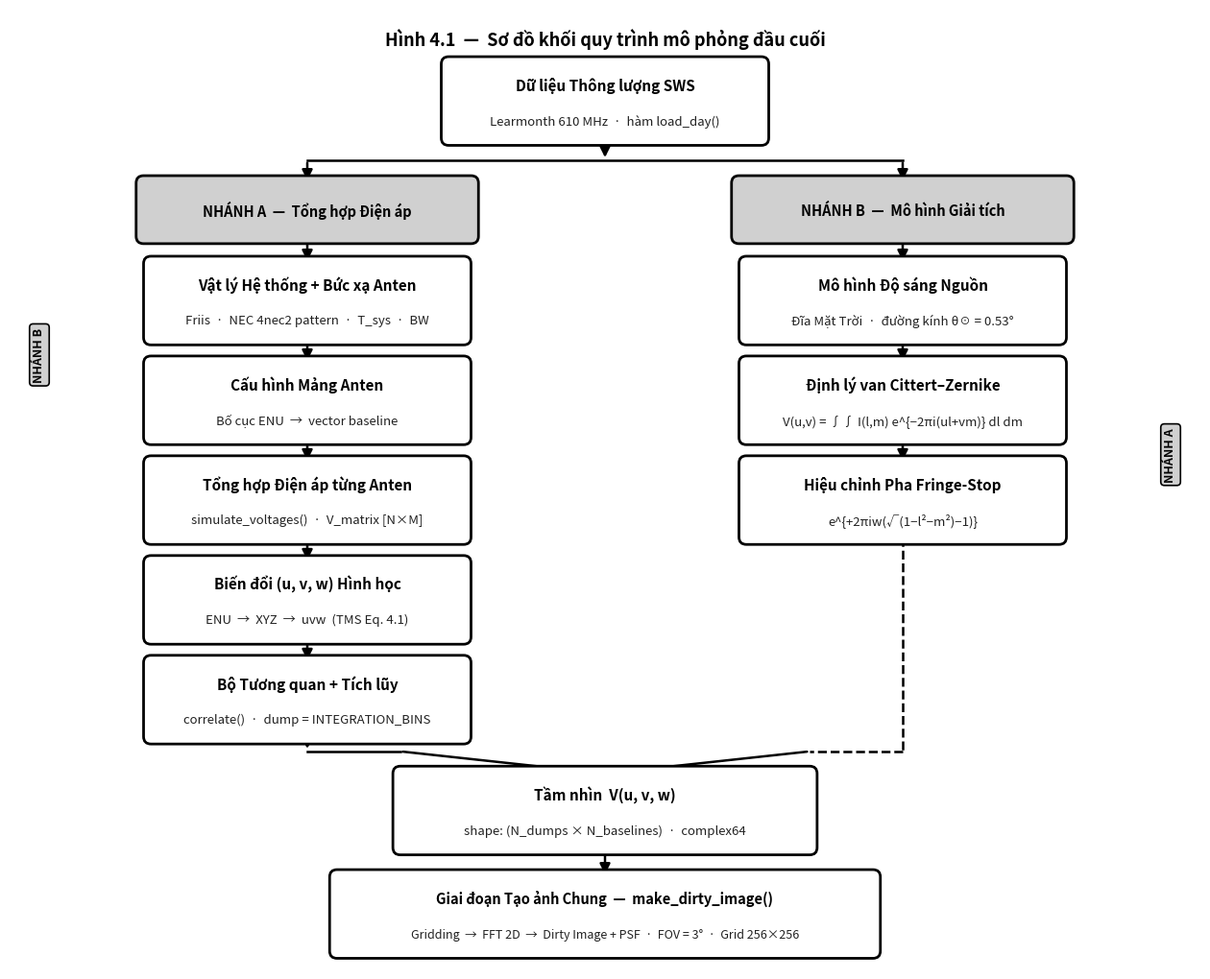

This figure's Python source:
"""Generate Figure 4.1 — pipeline block diagram, B&W for thesis."""

import matplotlib
matplotlib.use("Agg")
import matplotlib.pyplot as plt
from matplotlib.patches import FancyBboxPatch

fig, ax = plt.subplots(figsize=(16, 13))
ax.set_xlim(0, 16)
ax.set_ylim(0, 13)
ax.axis("off")
fig.patch.set_facecolor("white")

EAX = 4.0   # Engine A x-centre
EBX = 12.0  # Engine B x-centre
CX  = 8.0   # shared centre column

BW  = 4.2   # regular box width
BH  = 1.00  # regular box height
HW  = 4.4   # header box width
HH  = 0.72  # header box height

GRAY = "#d0d0d0"

# ── Y positions (top → bottom) ────────────────────────────────────────────────
TITLE_Y = 12.60
SWS_Y   = 11.75   # BOT = 11.25
FORK_Y  = 10.95
EHY     = 10.28   # engine header   TOP=10.64  BOT=9.92
A1Y = B1Y = 9.05  # TOP=9.55        BOT=8.55
A2Y = B2Y = 7.70  # TOP=8.20        BOT=7.20
A3Y = B3Y = 6.35  # TOP=6.85        BOT=5.85
A4Y       = 5.00  # TOP=5.50        BOT=4.50
A5Y       = 3.65  # TOP=4.15        BOT=3.15
MERGE_Y   = 2.95  # horizontal merge line (above VIS_TOP=2.65)
VIS_Y     = 2.15  # TOP=2.65        BOT=1.65
IMG_Y     = 0.75  # TOP=1.25        BOT=0.25

VIS_W = 5.5
IMG_W = 7.2


def box(x, y, w, h, main, sub=None, bg="white", fs=11, lw=2.0, z=3):
    ax.add_patch(FancyBboxPatch(
        (x - w/2, y - h/2), w, h,
        boxstyle="round,pad=0.10", linewidth=lw,
        edgecolor="black", facecolor=bg, zorder=z,
    ))
    if sub:
        ax.text(x, y + 0.22, main, ha="center", va="center",
                fontsize=fs, fontweight="bold", color="black", zorder=z+1)
        ax.text(x, y - 0.27, sub, ha="center", va="center",
                fontsize=fs - 1.5, color="#222222", fontstyle="italic", zorder=z+1)
    else:
        ax.text(x, y, main, ha="center", va="center",
                fontsize=fs, fontweight="bold", color="black", zorder=z+1)


def arr(x0, y0, x1, y1, lw=1.8):
    ax.annotate("", xy=(x1, y1), xytext=(x0, y0),
                arrowprops=dict(arrowstyle="-|>", color="black",
                                lw=lw, mutation_scale=16), zorder=2)


def seg(x0, y0, x1, y1, dashed=False, lw=1.8):
    ax.plot([x0, x1], [y0, y1], color="black", lw=lw,
            linestyle="--" if dashed else "-", zorder=2)


# ── Title ─────────────────────────────────────────────────────────────────────
ax.text(CX, TITLE_Y,
        "Hình 4.1  —  Sơ đồ khối quy trình mô phỏng đầu cuối",
        ha="center", va="center", fontsize=13, fontweight="bold", color="black")

# ── SWS Input ─────────────────────────────────────────────────────────────────
box(CX, SWS_Y, BW, BH,
    "Dữ liệu Thông lượng SWS",
    sub="Learmonth 610 MHz  ·  hàm load_day()")

# ── Fork ──────────────────────────────────────────────────────────────────────
arr(CX, SWS_Y - BH/2, CX, FORK_Y)
seg(EAX, FORK_Y, EBX, FORK_Y)
arr(EAX, FORK_Y, EAX, EHY + HH/2)
arr(EBX, FORK_Y, EBX, EHY + HH/2)

# ── Engine headers ────────────────────────────────────────────────────────────
box(EAX, EHY, HW, HH, "NHÁNH A  —  Tổng hợp Điện áp", bg=GRAY, fs=10.5)
box(EBX, EHY, HW, HH, "NHÁNH B  —  Mô hình Giải tích", bg=GRAY, fs=10.5)

# ── Engine A steps ────────────────────────────────────────────────────────────
arr(EAX, EHY - HH/2, EAX, A1Y + BH/2)
box(EAX, A1Y, BW, BH,
    "Vật lý Hệ thống + Bức xạ Anten",
    sub="Friis  ·  NEC 4nec2 pattern  ·  T_sys  ·  BW")

arr(EAX, A1Y - BH/2, EAX, A2Y + BH/2)
box(EAX, A2Y, BW, BH,
    "Cấu hình Mảng Anten",
    sub="Bố cục ENU  →  vector baseline")

arr(EAX, A2Y - BH/2, EAX, A3Y + BH/2)
box(EAX, A3Y, BW, BH,
    "Tổng hợp Điện áp từng Anten",
    sub="simulate_voltages()  ·  V_matrix [N×M]")

arr(EAX, A3Y - BH/2, EAX, A4Y + BH/2)
box(EAX, A4Y, BW, BH,
    "Biến đổi (u, v, w) Hình học",
    sub="ENU  →  XYZ  →  uvw  (TMS Eq. 4.1)")

arr(EAX, A4Y - BH/2, EAX, A5Y + BH/2)
box(EAX, A5Y, BW, BH,
    "Bộ Tương quan + Tích lũy",
    sub="correlate()  ·  dump = INTEGRATION_BINS")

# A5 → VIS: short vertical, horizontal, diagonal arrow
arr(EAX, A5Y - BH/2, EAX, MERGE_Y)
seg(EAX, MERGE_Y, CX - VIS_W/2, MERGE_Y)
ax.annotate("", xy=(CX, VIS_Y + BH/2), xytext=(CX - VIS_W/2, MERGE_Y),
            arrowprops=dict(arrowstyle="-|>", color="black",
                            lw=1.8, mutation_scale=14), zorder=2)

# ── Engine B steps ────────────────────────────────────────────────────────────
arr(EBX, EHY - HH/2, EBX, B1Y + BH/2)
box(EBX, B1Y, BW, BH,
    "Mô hình Độ sáng Nguồn",
    sub="Đĩa Mặt Trời  ·  đường kính θ☉ = 0.53°")

arr(EBX, B1Y - BH/2, EBX, B2Y + BH/2)
box(EBX, B2Y, BW, BH,
    "Định lý van Cittert–Zernike",
    sub="V(u,v) = ∫∫ I(l,m) e^{−2πi(ul+vm)} dl dm")

arr(EBX, B2Y - BH/2, EBX, B3Y + BH/2)
box(EBX, B3Y, BW, BH,
    "Hiệu chỉnh Pha Fringe-Stop",
    sub="e^{+2πiw(√(1−l²−m²)−1)}")

# B3 → VIS: dashed vertical + horizontal, solid diagonal arrow
seg(EBX, B3Y - BH/2, EBX, MERGE_Y, dashed=True)
seg(EBX, MERGE_Y, CX + VIS_W/2, MERGE_Y, dashed=True)
ax.annotate("", xy=(CX, VIS_Y + BH/2), xytext=(CX + VIS_W/2, MERGE_Y),
            arrowprops=dict(arrowstyle="-|>", color="black",
                            lw=1.8, mutation_scale=14), zorder=2)

# ── Visibilities ──────────────────────────────────────────────────────────────
box(CX, VIS_Y, VIS_W, BH,
    "Tầm nhìn  V(u, v, w)",
    sub="shape: (N_dumps × N_baselines)  ·  complex64")

# ── Common imaging ────────────────────────────────────────────────────────────
arr(CX, VIS_Y - BH/2, CX, IMG_Y + BH/2)
box(CX, IMG_Y, IMG_W, BH,
    "Giai đoạn Tạo ảnh Chung  —  make_dirty_image()",
    sub="Gridding  →  FFT 2D  →  Dirty Image + PSF  ·  FOV = 3°  ·  Grid 256×256",
    fs=10.5)

# ── Lane labels (right margin) ────────────────────────────────────────────────
ax.text(15.6, (EHY + A5Y)/2, "NHÁNH A",
        fontsize=9, color="black", fontweight="bold",
        rotation=90, ha="center", va="center",
        bbox=dict(boxstyle="round,pad=0.3", facecolor=GRAY,
                  edgecolor="black", linewidth=1.2))
ax.text(0.4, (EHY + B3Y)/2, "NHÁNH B",
        fontsize=9, color="black", fontweight="bold",
        rotation=90, ha="center", va="center",
        bbox=dict(boxstyle="round,pad=0.3", facecolor=GRAY,
                  edgecolor="black", linewidth=1.2))

plt.savefig(r"E:\1A DATN REAL\figure_4_1_pipeline.png",
            dpi=200, bbox_inches="tight", facecolor="white")
print("Saved: E:\\1A DATN REAL\\figure_4_1_pipeline.png")
